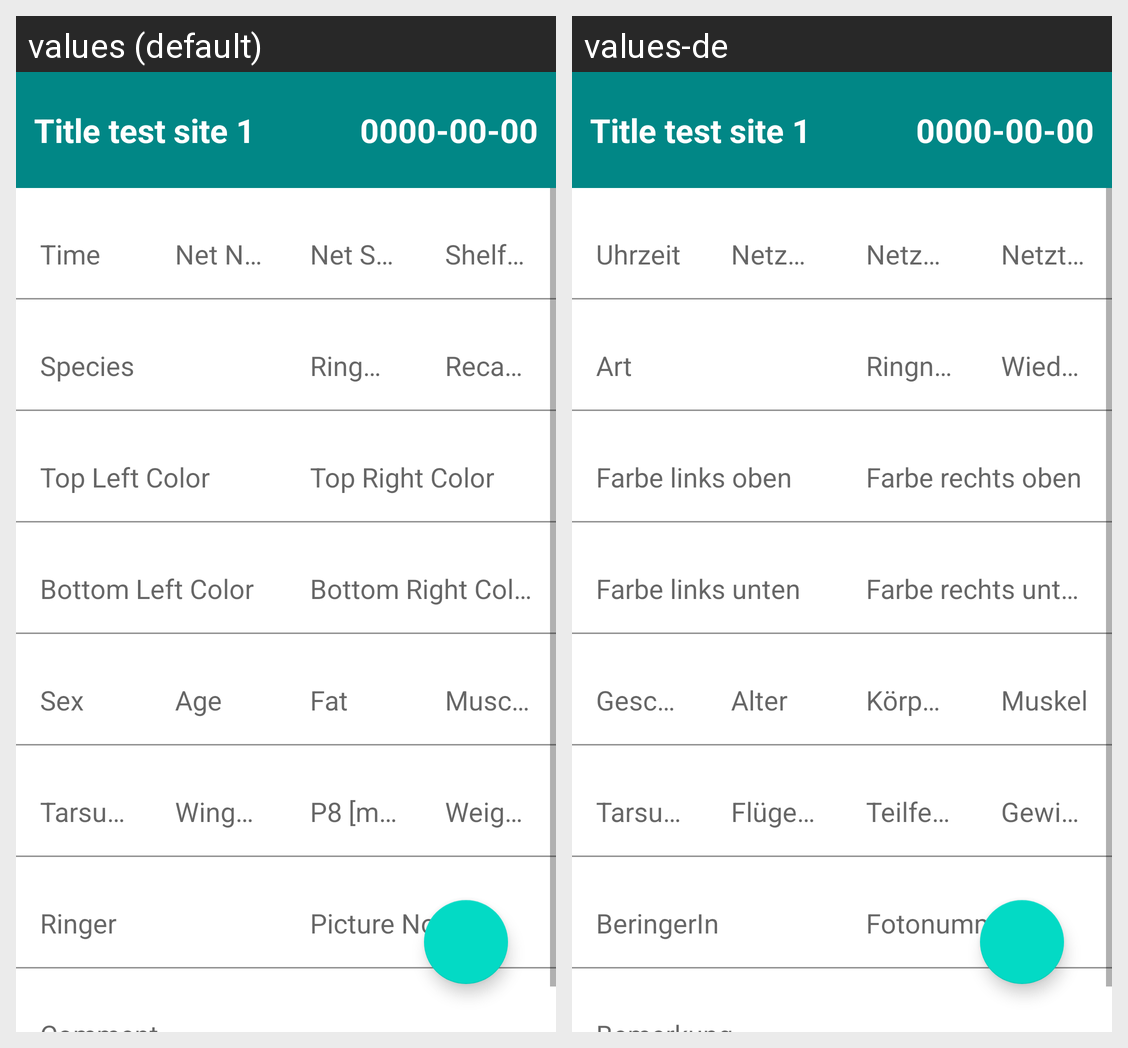

This grid shows one Android layout under two languages. Give, for every string resource on the screen, its name, the default text and each shown locale's text.
Android screen res/layout/activity_add_edit_bird_record.xml rendered under 2 locales, left to right: values (default), values-de. Device: Nexus 5 (rendered at 1080×1920; each locale shown at half size, 540×960, under a caption strip naming it); theme Theme.Mobira.
Strings drawn on this screen, with the default value and each locale's value (text and hints the layout hard-codes, and strings that could not be matched under every locale, appear in the picture but are not listed):

edit_text_bird_time
  values: Time
  values-de: Uhrzeit

edit_text_bird_net_number
  values: Net No.
  values-de: Netznummer

edit_text_bird_net_side
  values: Net Side
  values-de: Netzseite

edit_text_bird_shelf_number
  values: Shelf No.
  values-de: Netztasche

edit_text_bird_species
  values: Species
  values-de: Art

edit_text_bird_ring_number
  values: Ring No.
  values-de: Ringnummer

edit_text_bird_recapture
  values: Recapture
  values-de: Wiederfang

edit_text_bird_top_left_color
  values: Top Left Color
  values-de: Farbe links oben

edit_text_bird_top_right_color
  values: Top Right Color
  values-de: Farbe rechts oben

edit_text_bird_bottom_left_color
  values: Bottom Left Color
  values-de: Farbe links unten

edit_text_bird_bottom_right_color
  values: Bottom Right Color
  values-de: Farbe rechts unten

edit_text_bird_sex
  values: Sex
  values-de: Geschlecht

edit_text_bird_age
  values: Age
  values-de: Alter

edit_text_bird_fat
  values: Fat
  values-de: Körperfett

edit_text_bird_muscle
  values: Muscle
  values-de: Muskel

edit_text_bird_tarsus
  values: Tarsus [mm]
  values-de: Tarsus [mm]

edit_text_bird_wing_length
  values: Wing Length [mm]
  values-de: Flügellänge [mm]

edit_text_bird_feather_length
  values: P8 [mm]
  values-de: Teilfederlänge (P8) [mm]

edit_text_bird_weight
  values: Weight [g]
  values-de: Gewicht [g]

edit_text_bird_ringer
  values: Ringer
  values-de: BeringerIn

edit_text_bird_picture_number
  values: Picture No.
  values-de: Fotonummer(n)
